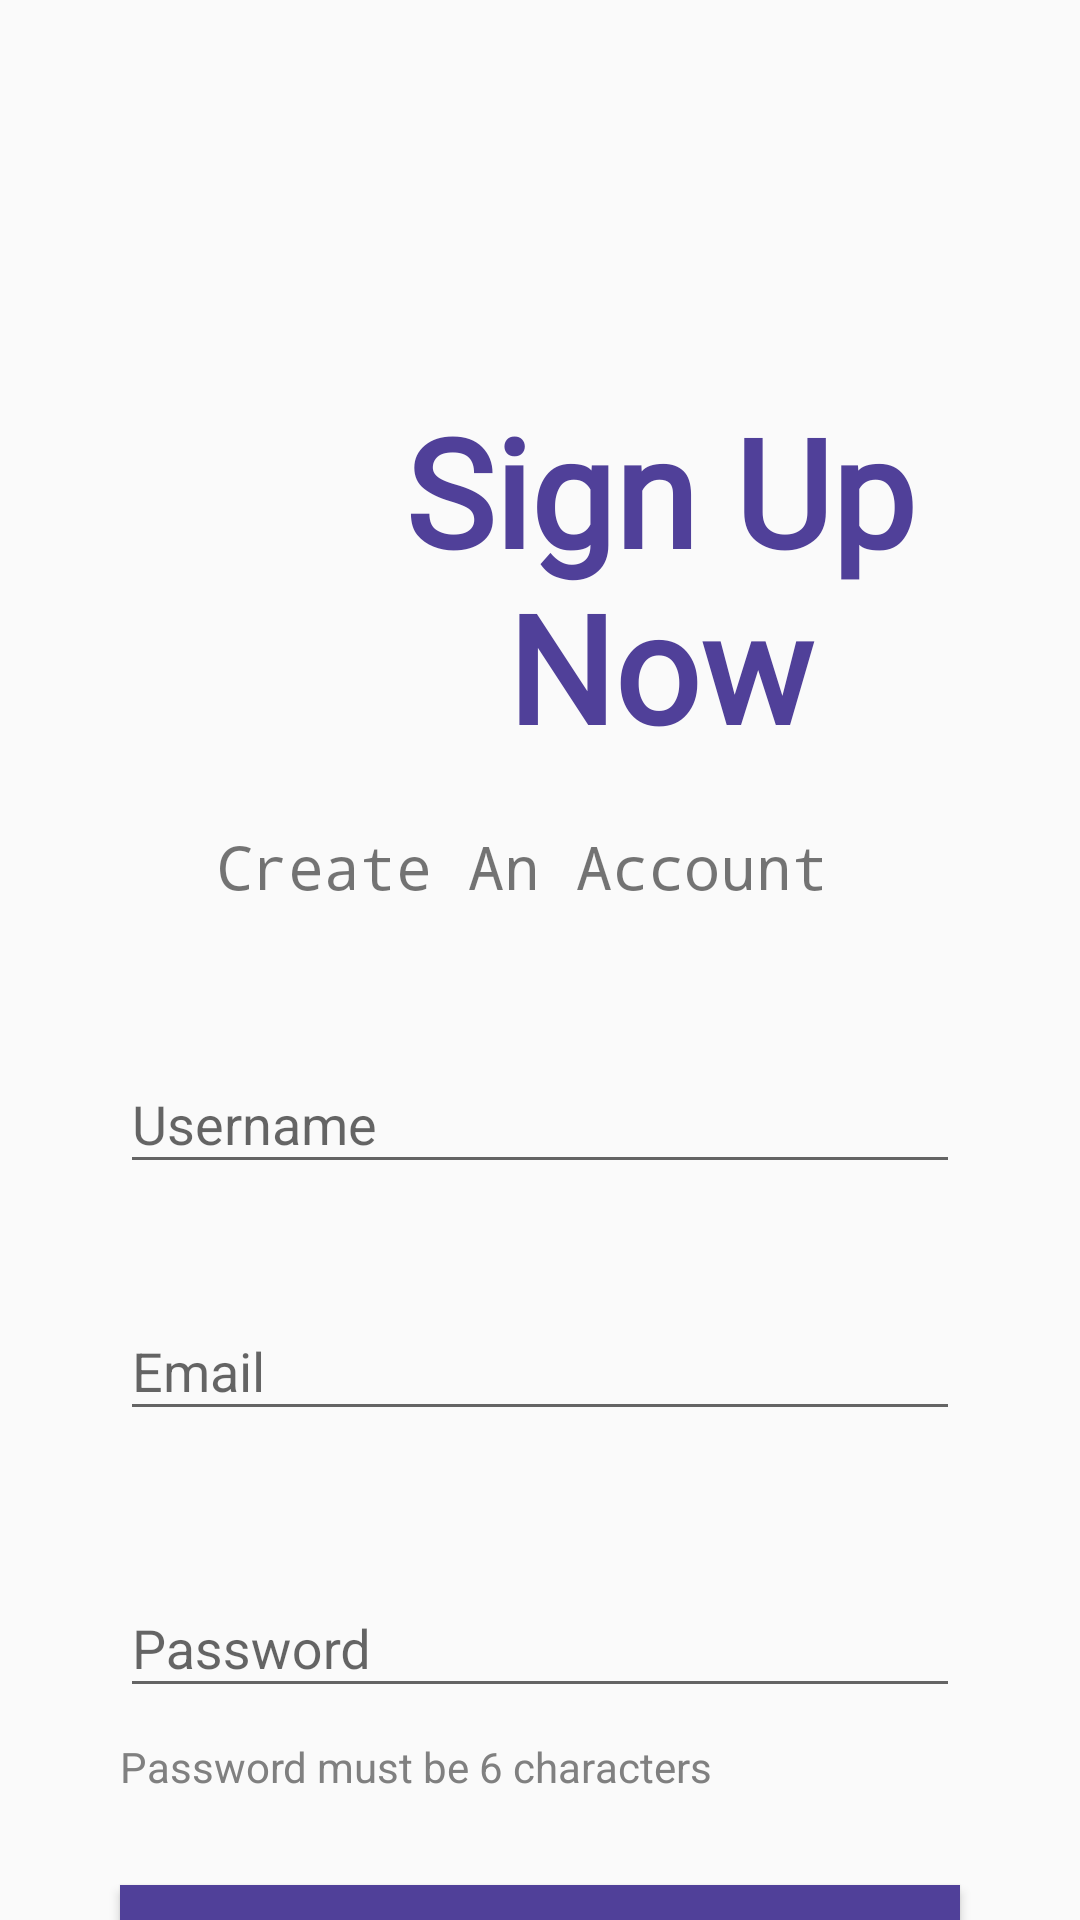

Here is an Android app screen rendered from its layout file. Give the layout XML and the strings, colors and styles it references.
<!-- AndroidManifest.xml: application theme Theme.New_Shop -->
<!-- res/layout/activity_signup_page.xml -->
<?xml version="1.0" encoding="utf-8"?>
<LinearLayout xmlns:android="http://schemas.android.com/apk/res/android"
    xmlns:app="http://schemas.android.com/apk/res-auto"
    xmlns:tools="http://schemas.android.com/tools"
    android:layout_width="match_parent"
    android:layout_height="match_parent"
    android:orientation="vertical"
    tools:context=".signup_page">

    <TextView
        android:id="@+id/textView6"
        android:layout_width="wrap_content"
        android:layout_height="wrap_content"
        android:layout_marginLeft="80dp"
        android:layout_marginTop="130dp"
        android:fontFamily="@font/antonregular"
        android:text="Sign Up Now"
        android:textAlignment="center"
        android:textColor="@color/puplre"
        android:textSize="50dp"
        android:textStyle="bold" />

    <TextView
        android:id="@+id/textView7"
        android:layout_width="match_parent"
        android:layout_height="wrap_content"
        android:text="Create An Account "
        android:textSize="20dp"
        android:textAlignment="center"
        android:fontFamily="monospace"
        android:layout_marginTop="20dp"/>

    <com.google.android.material.textfield.TextInputLayout
        android:id="@+id/editTextNameLayout"
        android:layout_width="match_parent"
        android:layout_height="wrap_content"
        android:layout_marginLeft="40dp"
        android:layout_marginTop="40dp"
        android:layout_marginRight="40dp"
        android:hint="Username">

        <com.google.android.material.textfield.TextInputEditText
            android:id="@+id/editTextName"
            android:layout_width="match_parent"
            android:layout_height="wrap_content" />
    </com.google.android.material.textfield.TextInputLayout>

    <com.google.android.material.textfield.TextInputLayout
        android:id="@+id/editTextEmailLayout"
        android:layout_width="match_parent"
        android:layout_height="wrap_content"
        android:layout_marginLeft="40dp"
        android:layout_marginTop="30dp"
        android:layout_marginRight="40dp"
        android:hint="Email">

        <com.google.android.material.textfield.TextInputEditText
            android:id="@+id/editTextEmail"
            android:layout_width="match_parent"
            android:layout_height="wrap_content" />
    </com.google.android.material.textfield.TextInputLayout>

    <com.google.android.material.textfield.TextInputLayout
        android:id="@+id/editTextPasswordLayout"
        android:layout_width="match_parent"
        android:layout_height="wrap_content"
        android:layout_marginLeft="40dp"
        android:layout_marginTop="40dp"
        android:layout_marginRight="40dp"
        android:hint="Password">

        <com.google.android.material.textfield.TextInputEditText
            android:id="@+id/editTextPassword"
            android:layout_width="match_parent"
            android:layout_height="wrap_content" />
    </com.google.android.material.textfield.TextInputLayout>

    <TextView
        android:id="@+id/textView8"
        android:layout_width="match_parent"
        android:layout_height="wrap_content"
        android:text="Password must be 6 characters"
        android:layout_marginLeft="40dp"
        android:layout_marginTop="10dp"
        android:textColor="@color/grey"/>

    <Button
        android:id="@+id/buttonSignup"
        android:layout_width="match_parent"
        android:layout_height="60dp"
        android:layout_marginLeft="40dp"
        android:layout_marginTop="30dp"
        android:layout_marginRight="40dp"
        android:background="#504099"
        android:text="SIGN UP"
        android:textColor="@color/white"
        android:textSize="25dp" />

</LinearLayout>
<!-- resources referenced by this layout -->
<resources>
  <color name="grey">#808080</color>
  <color name="puplre">#504099</color>
  <color name="white">#FFFFFFFF</color>
  <style name="Theme.New_Shop" parent="Base.Theme.New_Shop" />
  <style name="Base.Theme.New_Shop" parent="Theme.AppCompat.Light.NoActionBar">
          
          
      </style>
</resources>
